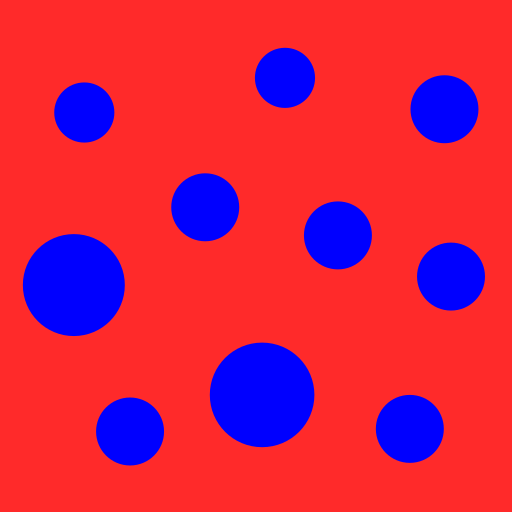

The data file committed next to this chart (first rows):
x, y, r
283.6, 77.47, 31.31
204.7, 207.7, 34.42
337.9, 235.4, 34.39
262.3, 394.5, 52.57
130, 432, 34.46
409.9, 428.3, 34.1
450.8, 276.9, 34.2
444.3, 109.2, 34.57
84.19, 112.5, 30.98
73.52, 285.2, 51.96
